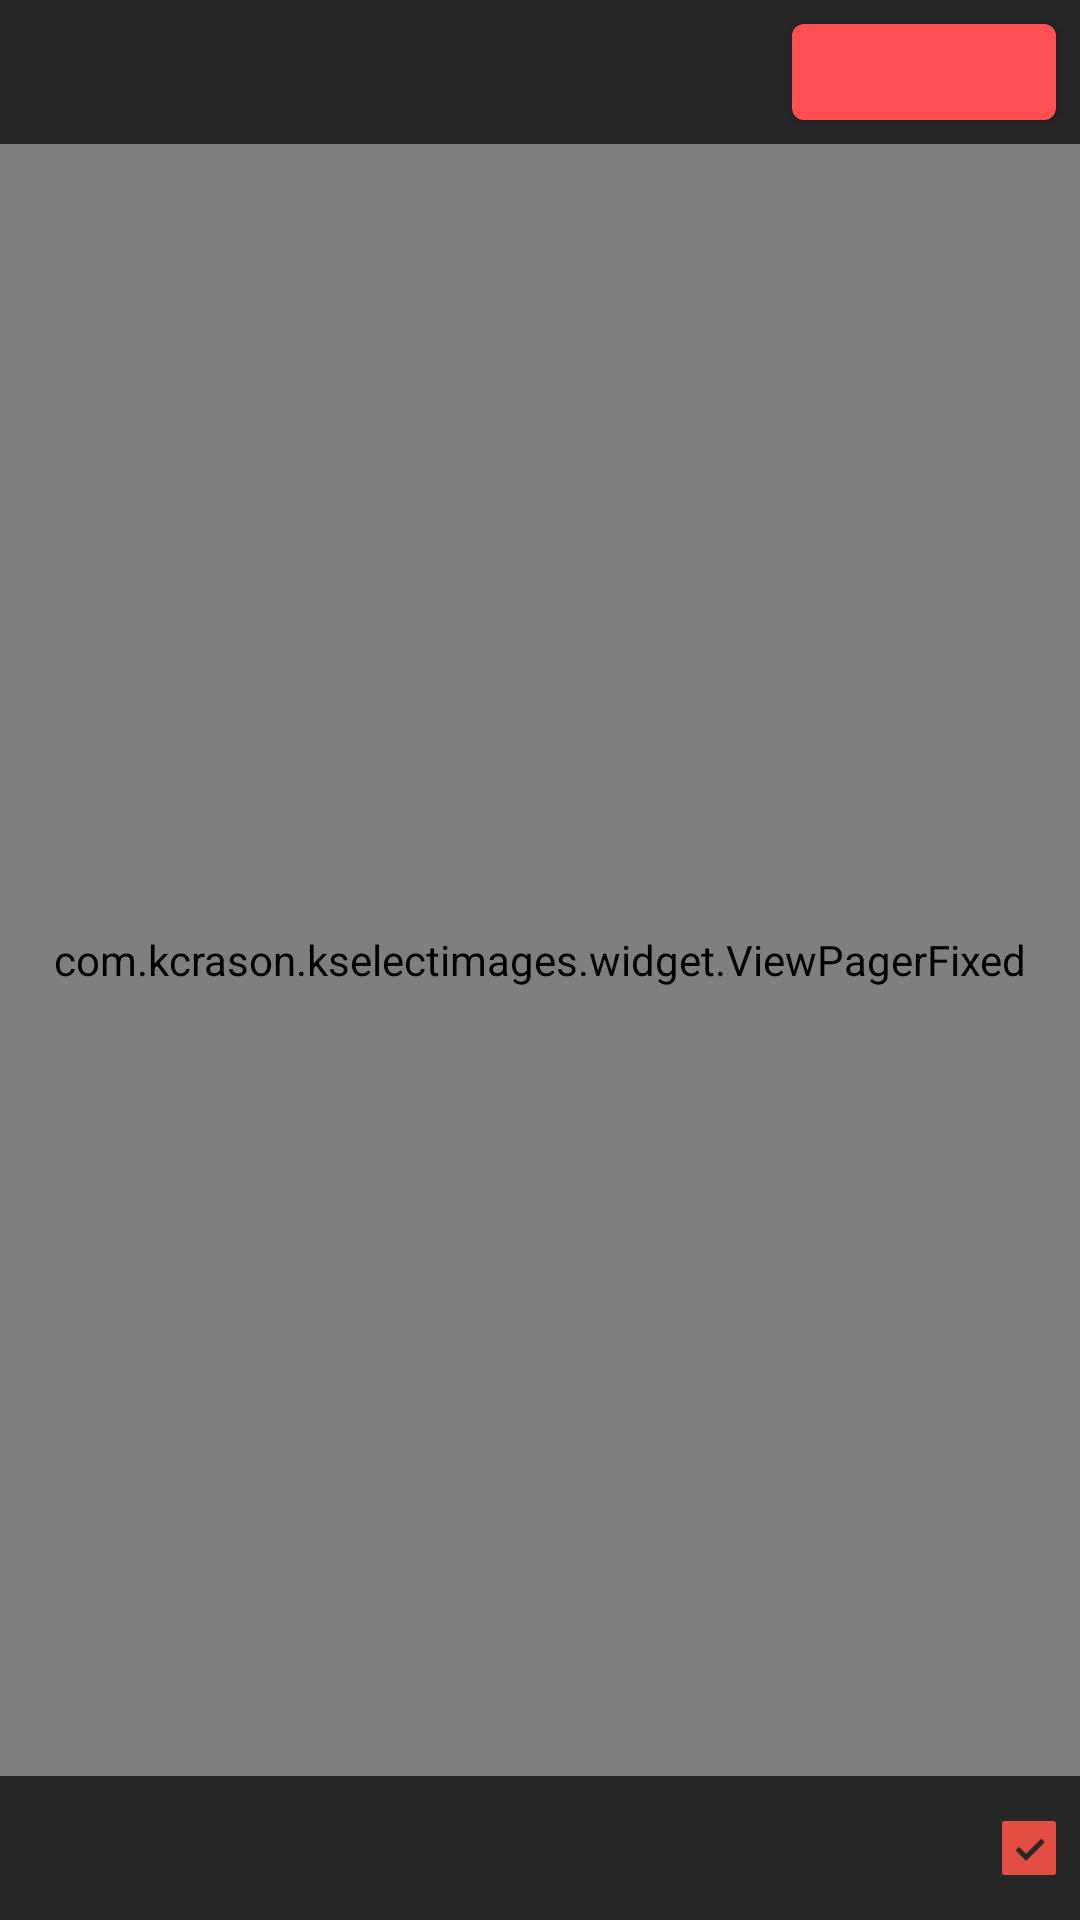

The Android layout XML behind this screen, and the referenced resources:
<!-- AndroidManifest.xml: application theme AppTheme -->
<!-- res/layout/activity_preview.xml -->
<RelativeLayout xmlns:android="http://schemas.android.com/apk/res/android"
                android:layout_width="match_parent"
                android:layout_height="match_parent"
                android:id="@+id/rlayout_parent"
                android:background="#080808">

    <com.example.kselectimages.widget.ViewPagerFixed
        android:id="@+id/viewpager"
        android:layout_width="match_parent"
        android:layout_height="match_parent"
        android:layout_centerHorizontal="true"
        android:unselectedAlpha="1">
    </com.example.kselectimages.widget.ViewPagerFixed>

    <RelativeLayout
        android:id="@+id/rl_title_bar"
        android:layout_width="fill_parent"
        android:layout_height="48dp"
        android:background="#bf080808">

        <ImageView
            android:id="@+id/back"
            style="@style/title_bar_imageview_style"
            android:onClick="onBack"
            android:src="@drawable/back"/>

        <TextView
            android:id="@+id/tv_image_number"
            android:layout_width="wrap_content"
            android:layout_height="wrap_content"
            android:layout_centerVertical="true"
            android:layout_marginLeft="8dp"
            android:layout_toRightOf="@+id/back"
            android:textColor="@android:color/white"
            android:textSize="18sp"/>

        <Button
            android:id="@+id/preview_commit"
            android:layout_width="wrap_content"
            android:layout_height="48dip"
            android:layout_alignParentRight="true"
            android:layout_centerVertical="true"
            android:layout_margin="8dip"
            android:background="@drawable/selector_image_complete_shape"
            android:gravity="center"
            android:paddingLeft="8dip"
            android:paddingRight="8dip"
            android:textColor="@android:color/white"
            android:textSize="12sp"/>
    </RelativeLayout>

    <RelativeLayout
        android:id="@+id/rl_bottom_bar"
        android:layout_width="fill_parent"
        android:layout_height="48dp"
        android:layout_alignParentBottom="true"
        android:background="#bf080808">

        <ImageView
            android:id="@+id/preview_checkmark"
            android:layout_width="18dip"
            android:layout_height="18dip"
            android:layout_alignParentRight="true"
            android:layout_centerVertical="true"
            android:layout_marginRight="8dip"
            android:src="@drawable/ic_media_item_sel"/>
    </RelativeLayout>

</RelativeLayout>
<!-- resources referenced by this layout -->
<resources>
  <!-- drawable ic_media_item_sel: png bitmap (drawable-xhdpi, 2956 bytes) -->
  <!-- drawable selector_image_complete_shape (drawable) -->
  <?xml version="1.0" encoding="utf-8"?>
  <shape xmlns:android="http://schemas.android.com/apk/res/android" >
  
      <corners android:radius="4dip" />
  
      <solid android:color="#ff4e56" />
  
  </shape>
  <style name="title_bar_imageview_style">
          <item name="android:layout_width">48dp</item>
          <item name="android:layout_height">48dp</item>
          <item name="android:padding">8dp</item>
          <item name="android:clickable">true</item>
      </style>
  <style name="AppTheme" parent="Theme.AppCompat.Light.DarkActionBar">
          
          <item name="colorPrimary">@color/colorPrimary</item>
          <item name="colorPrimaryDark">@color/colorPrimaryDark</item>
          <item name="colorAccent">@color/colorAccent</item>
      </style>
  <color name="colorPrimary">#3F51B5</color>
  <color name="colorPrimaryDark">#303F9F</color>
  <color name="colorAccent">#FF4081</color>
</resources>
